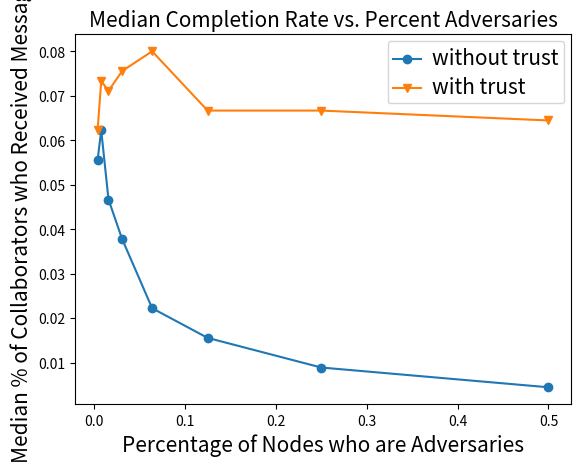

Generate this figure with matplotlib:
import sys
import numpy as np
import matplotlib.mlab as mlab
import matplotlib.pyplot as plt
import csv
from pylab import *
import pylab as P

"""
This script reads in data from a csv file (current in the momosecpp/plotting/text.csv file).
It assumes that the first row contains the number of x, y pairs of data that there will be.
The second row is a list of values to be plotted in a histogram.
The rest of the rows are pairs of x and y coordinates for different lines, so that the even
numbered rows are x-coordinates, and the odd numbered rows are y-coordinates.
"""

f_size=15

fig1 = plt.figure()

sub = fig1.add_subplot(111)

x_data = [0.004, 0.008, 0.016, 0.031, 0.064, 0.125, 0.25, 0.5]

# median latency, no trust
y1 = [264, 251, 218, 168, 94, 55, 24, 11]

# median completion, no trust
y2 = [25, 28, 21, 17, 10, 7, 4, 2]
y2 = [y / 450.0 for y in y2]

# median latency, trust
y3 = [301, 309, 289, 309, 304, 304, 323, 335]

# median completion, trust
y4 = [28, 33, 32, 34, 36, 30, 30, 29]
y4 = [y / 450.0 for y in y4]


sub.plot(x_data[0:len(y2)], y2, '-o')
sub.plot(x_data[0:len(y4)], y4, '-v')

#sub.set_xlim(0, x_max)
#sub.set_ylim(0, 1)

leg = sub.legend(('without trust', 'with trust'), loc=1)
for t in leg.get_texts():
  t.set_fontsize(f_size)
 
sub.set_xlabel("Percentage of Nodes who are Adversaries", fontsize=f_size)
sub.set_ylabel("Median % of Collaborators who Received Message", fontsize=f_size)
title("Median Completion Rate vs. Percent Adversaries", fontsize=f_size)

plt.show()
